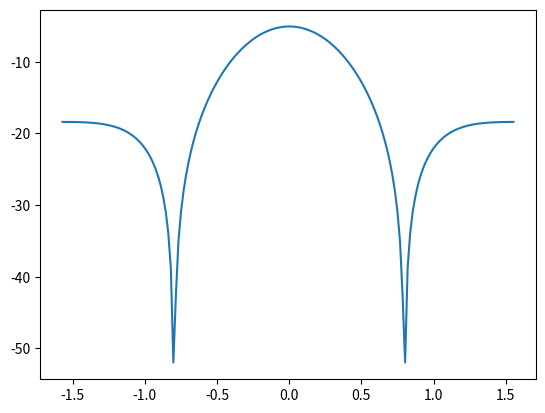

This figure's Python source:
# -*- coding: utf-8 -*-
"""
Created on Wed Aug 16 23:20:16 2023

[redacted]
"""

import numpy as np
from matplotlib import pyplot as plt

def getSquarePlateRCS(side, # side length [m]
                      frequency, # Wave frequency [Hz]
                      azimuth, # Azimuth angle [-pi<rad<pi]
                      elevation): # Elevation angle [-pi/2<=rad<=pi/2]
    '''
        Calculates the radar cross-section for a square plate defined by 
        its side length, the wave frequency, the azimuth angle and the
        elevation angle.
    '''
    phir = np.asarray(azimuth) # azimuth angle [rad]
    thetar = elevation # elevation angle [rad]
    c = 2.99792458e8 # speed of light in vacuum [m/s]
    lamda = c / frequency # wavelength
    k = 2 * np.pi / lamda
    a = side
    ka = k * a

    # Declare RCS array
    Naz = np.asarray(phir).size
    Nel = np.asarray(thetar).size
    if Naz == Nel:
        rcs = np.zeros(Naz)
    else:
        rcs = np.zeros((Naz,Nel))

    if Naz == 1:
        phir = np.reshape(phir,(1))
    if Nel == 1:
        thetar = np.reshape(thetar,(1))

    #for idx in range(Naz):
    for idy in range(Nel):
#        if (thetar[idy] == -np.pi/2.) or (thetar[idy] == np.pi/2.):
#            # Normal incidence case: elevation = 0 or 180 degrees
#            rcs[idx,idy] = 4. * np.pi**3 * a**4 / lamda**2
#        else:
        # General non-normal incidence case
        u = ka * np.sin(thetar[idy])
        rcs_idy = 4 * np.pi * a**4 / lamda**2 * np.sinc(u / np.pi)**2
        if Naz == Nel:
            rcs[idy] = rcs_idy
        else:
            for idx in range(Naz):
                rcs[idx,idy] = rcs_idy
    
    return rcs

#
# Unit test
#

#
# Has NOT been tested against any reference functions.
# MATLAB's Radar Toolbox does not simulate the RCS of square plates
#

if __name__=="__main__":
    
    vhf = 2.24e8 # EISCAT VHF radar frequency [Hz]
    uhf = 9.30e8 # EISCAT UHF radar frequency [Hz]
    fc = uhf
    a = 0.225
    c = 2.99792458e8
    el = np.deg2rad(np.asarray(list(range(-90,90))))
    
    eps = 1e-6
    rcs = getSquarePlateRCS(a,fc,0,el)
    rcs_dB = 10*np.log10(rcs+eps)
    
    #print(rcs)
    plt.plot(el.flatten(),rcs_dB.flatten())
    
